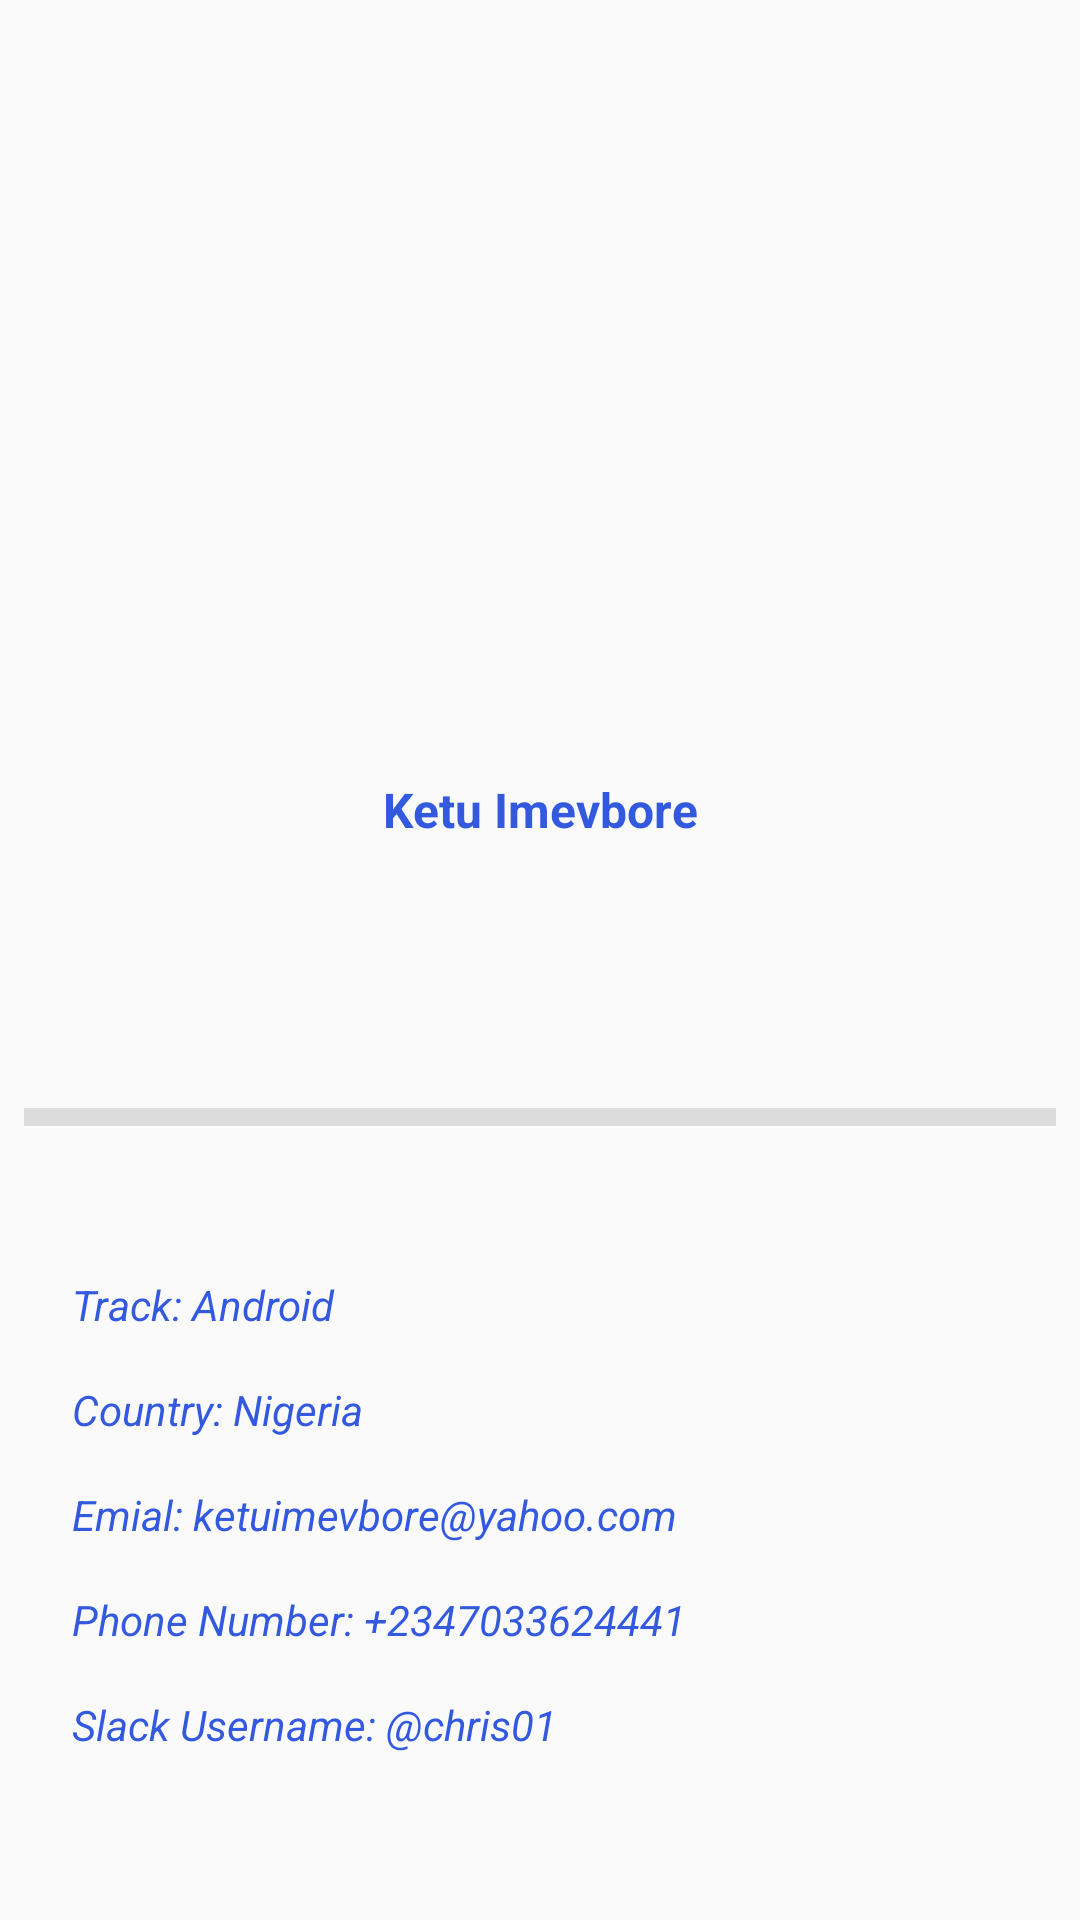

Reconstruct the res/layout file that produces this screen, plus the resources it refers to.
<!-- AndroidManifest.xml: application theme AppTheme -->
<!-- res/layout/activity_about_me.xml -->
<?xml version="1.0" encoding="utf-8"?>
<android.support.constraint.ConstraintLayout xmlns:android="http://schemas.android.com/apk/res/android"
    xmlns:app="http://schemas.android.com/apk/res-auto"
    xmlns:tools="http://schemas.android.com/tools"
    android:layout_width="match_parent"
    android:layout_height="match_parent"
    tools:context=".AboutMeActivity">

    <ImageView
        android:id="@+id/imageView"
        android:layout_width="500dp"
        android:layout_height="233dp"
        android:layout_marginStart="8dp"
        android:layout_marginLeft="4dp"
        android:layout_marginTop="10dp"
        android:layout_marginEnd="8dp"
        android:layout_marginRight="4dp"
        android:contentDescription="@string/my_name"
        android:src="@drawable/flowz"
        app:layout_constraintEnd_toEndOf="parent"
        app:layout_constraintStart_toStartOf="parent"
        app:layout_constraintTop_toTopOf="parent" />

    <LinearLayout
        android:id="@+id/linearLayout"
        style="@style/aboutme"
        android:layout_width="match_parent"
        android:layout_height="wrap_content"
        android:layout_marginStart="8dp"
        android:layout_marginLeft="8dp"
        android:layout_marginTop="8dp"
        android:layout_marginEnd="8dp"
        android:layout_marginRight="8dp"
        android:layout_marginBottom="8dp"
        android:orientation="vertical"
        app:layout_constraintBottom_toBottomOf="parent"
        app:layout_constraintEnd_toEndOf="parent"
        app:layout_constraintHorizontal_bias="0.0"
        app:layout_constraintStart_toStartOf="parent"
        app:layout_constraintTop_toTopOf="@+id/divider">

        <TextView
            android:id="@+id/textView11"
            style="@style/aboutme"
            android:layout_width="match_parent"
            android:layout_height="wrap_content"
            android:text="@string/track_android" />

        <TextView
            android:id="@+id/textView12"
            style="@style/aboutme"
            android:layout_width="match_parent"
            android:layout_height="wrap_content"
            android:text="@string/country_nigeria" />

        <TextView
            android:id="@+id/textView13"
            style="@style/aboutme"
            android:layout_width="match_parent"
            android:layout_height="wrap_content"
            android:text="@string/emial_ketuimevbore_yahoo_com" />

        <TextView
            android:id="@+id/textView14"
            style="@style/aboutme"
            android:layout_width="match_parent"
            android:layout_height="wrap_content"
            android:text="@string/phone_number_2347033624441" />

        <TextView
            android:id="@+id/textView15"
            style="@style/aboutme"
            android:layout_width="match_parent"
            android:layout_height="wrap_content"
            android:text="@string/slack_username_chris01" />
    </LinearLayout>

    <View
        android:id="@+id/divider"
        style="@style/dividercolour"
        android:layout_width="0dp"
        android:layout_height="6dp"
        android:layout_marginStart="8dp"
        android:layout_marginLeft="8dp"
        android:layout_marginTop="8dp"
        android:layout_marginEnd="8dp"
        android:layout_marginRight="8dp"
        android:layout_marginBottom="192dp"
        android:background="?android:attr/listDivider"
        app:layout_constraintBottom_toBottomOf="parent"
        app:layout_constraintEnd_toEndOf="parent"
        app:layout_constraintHorizontal_bias="0.0"
        app:layout_constraintStart_toStartOf="parent"
        app:layout_constraintTop_toBottomOf="@+id/textView16" />

    <TextView
        android:id="@+id/textView16"
        style="@style/aboutme"
        android:layout_width="wrap_content"
        android:layout_height="wrap_content"
        android:layout_marginTop="8dp"
        android:text="@string/my_name"
        android:textSize="16sp"
        android:textStyle="bold"
        app:layout_constraintEnd_toEndOf="parent"
        app:layout_constraintStart_toStartOf="parent"
        app:layout_constraintTop_toBottomOf="@+id/imageView" />

</android.support.constraint.ConstraintLayout>
<!-- resources referenced by this layout -->
<resources>
  <string name="country_nigeria">Country:    Nigeria</string>
  <string name="emial_ketuimevbore_yahoo_com">Emial:    ketuimevbore@yahoo.com</string>
  <string name="my_name">Ketu Imevbore</string>
  <string name="phone_number_2347033624441">Phone Number:    +2347033624441</string>
  <string name="slack_username_chris01">Slack Username:    @chris01</string>
  <string name="track_android">Track:       Android</string>
  <style name="aboutme">
      
      <item name="android:padding">8dp</item>
      <item name="android:textStyle">italic</item>
      <item name="android:textColor">@color/colorPrimary</item>
      </style>
  <style name="dividercolour">
          
          <item name="android:color">@color/dividerColor</item>
  
      </style>
  <style name="AppTheme" parent="Theme.AppCompat.Light.DarkActionBar">
          
          <item name="colorPrimary">@color/colorPrimary</item>
          <item name="colorPrimaryDark">@color/colorPrimaryDark</item>
          <item name="colorAccent">@color/colorAccent</item>
      </style>
  <color name="colorPrimary">#3359DF</color>
  <color name="dividerColor">#2bd81b</color>
  <color name="colorPrimaryDark">#3359DF</color>
  <color name="colorAccent">#d81b3b</color>
</resources>
